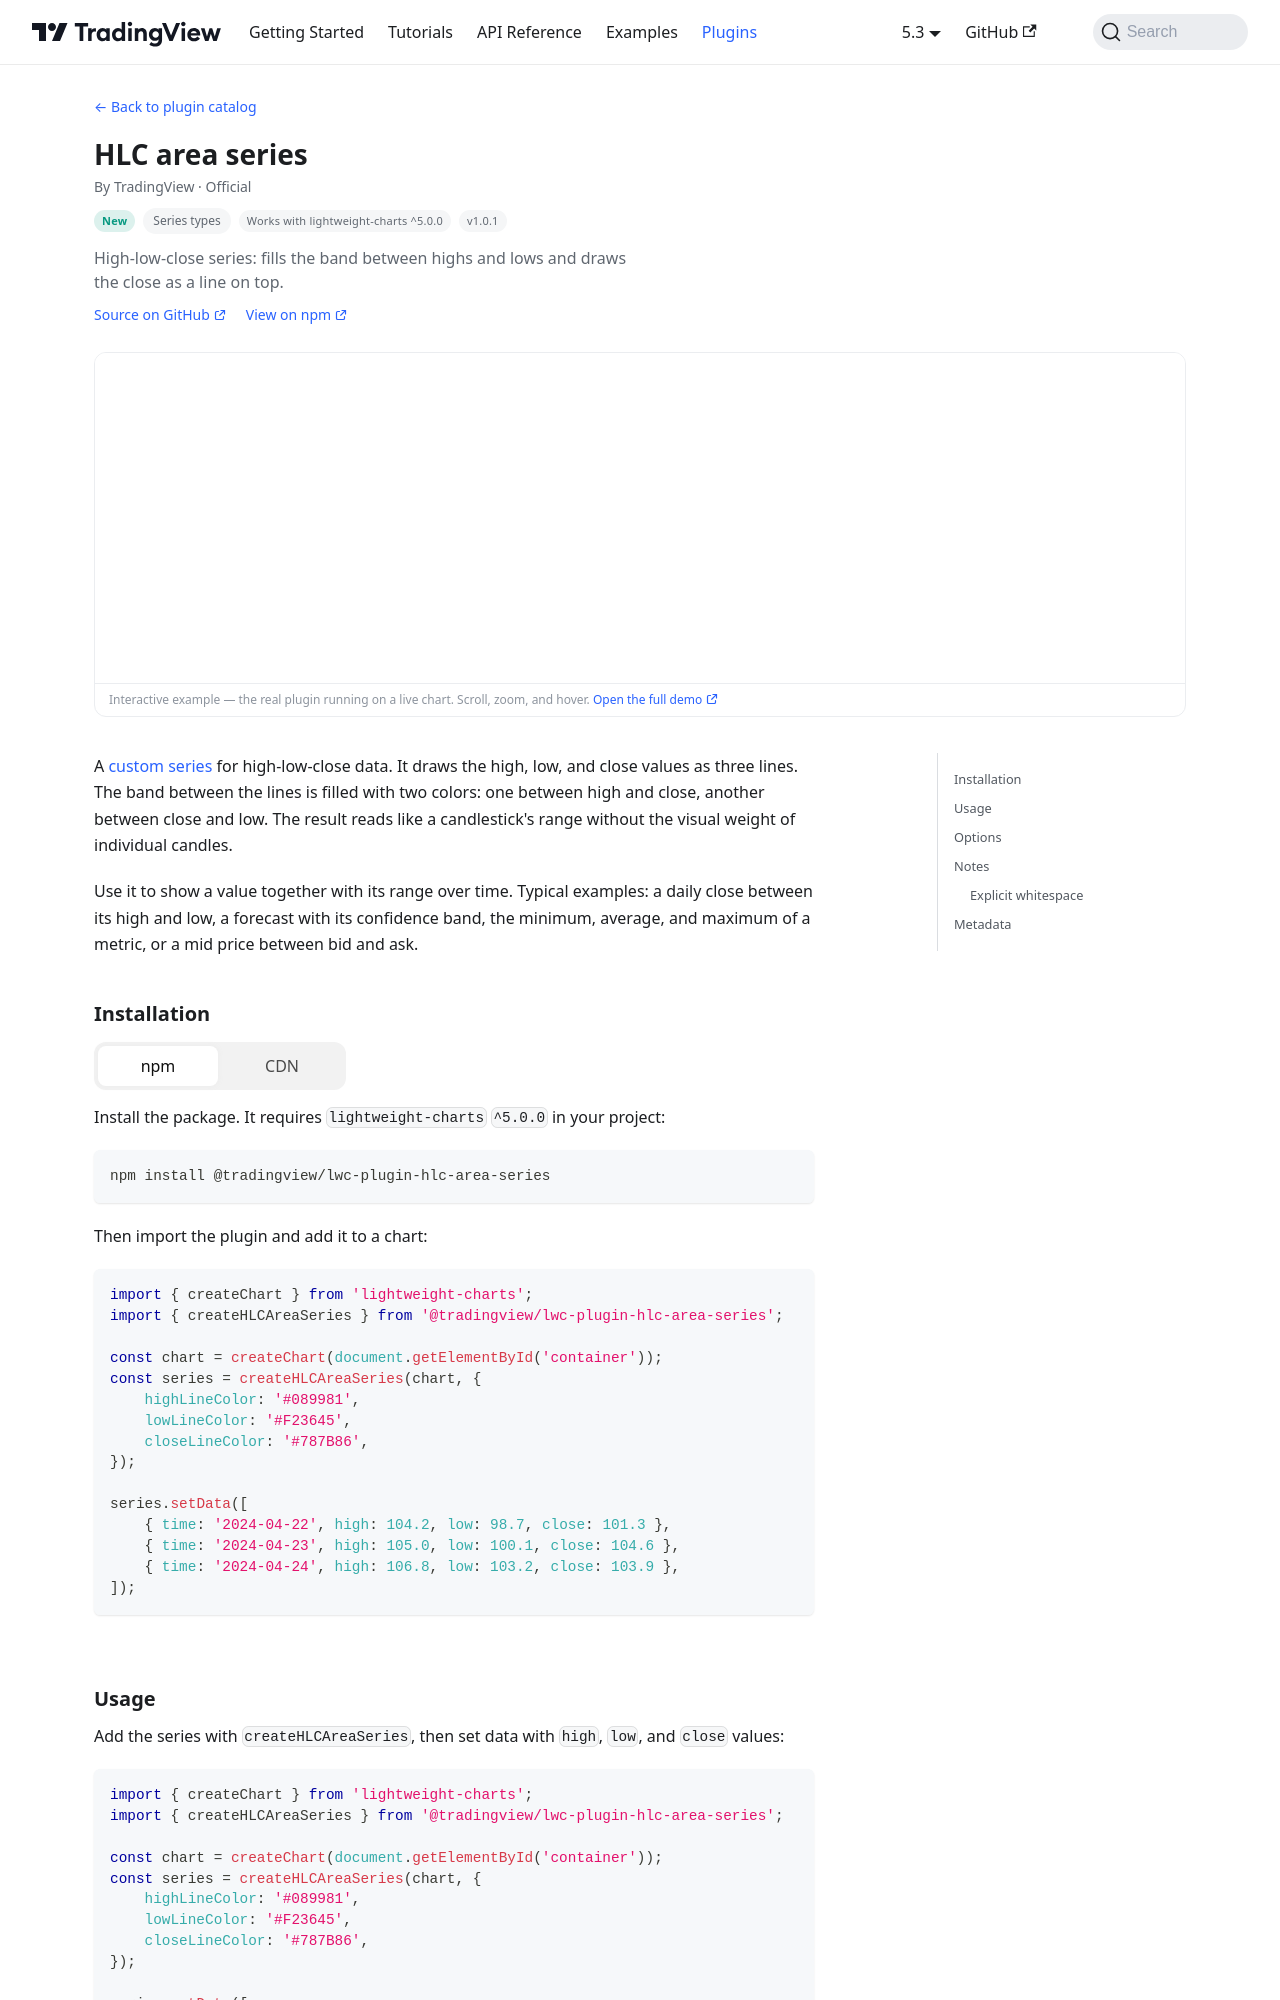

repository: tradingview/lightweight-charts · page: plugins/hlc-area-series.html · generator: docusaurus

# HLC area series

This plugin has graduated to a published package,
[`@tradingview/lwc-plugin-hlc-area-series`](https://www.npmjs.com/package/@tradingview/lwc-plugin-hlc-area-series).
Its source lives in [`packages/lwc-plugin-hlc-area-series`](../../../../pac
